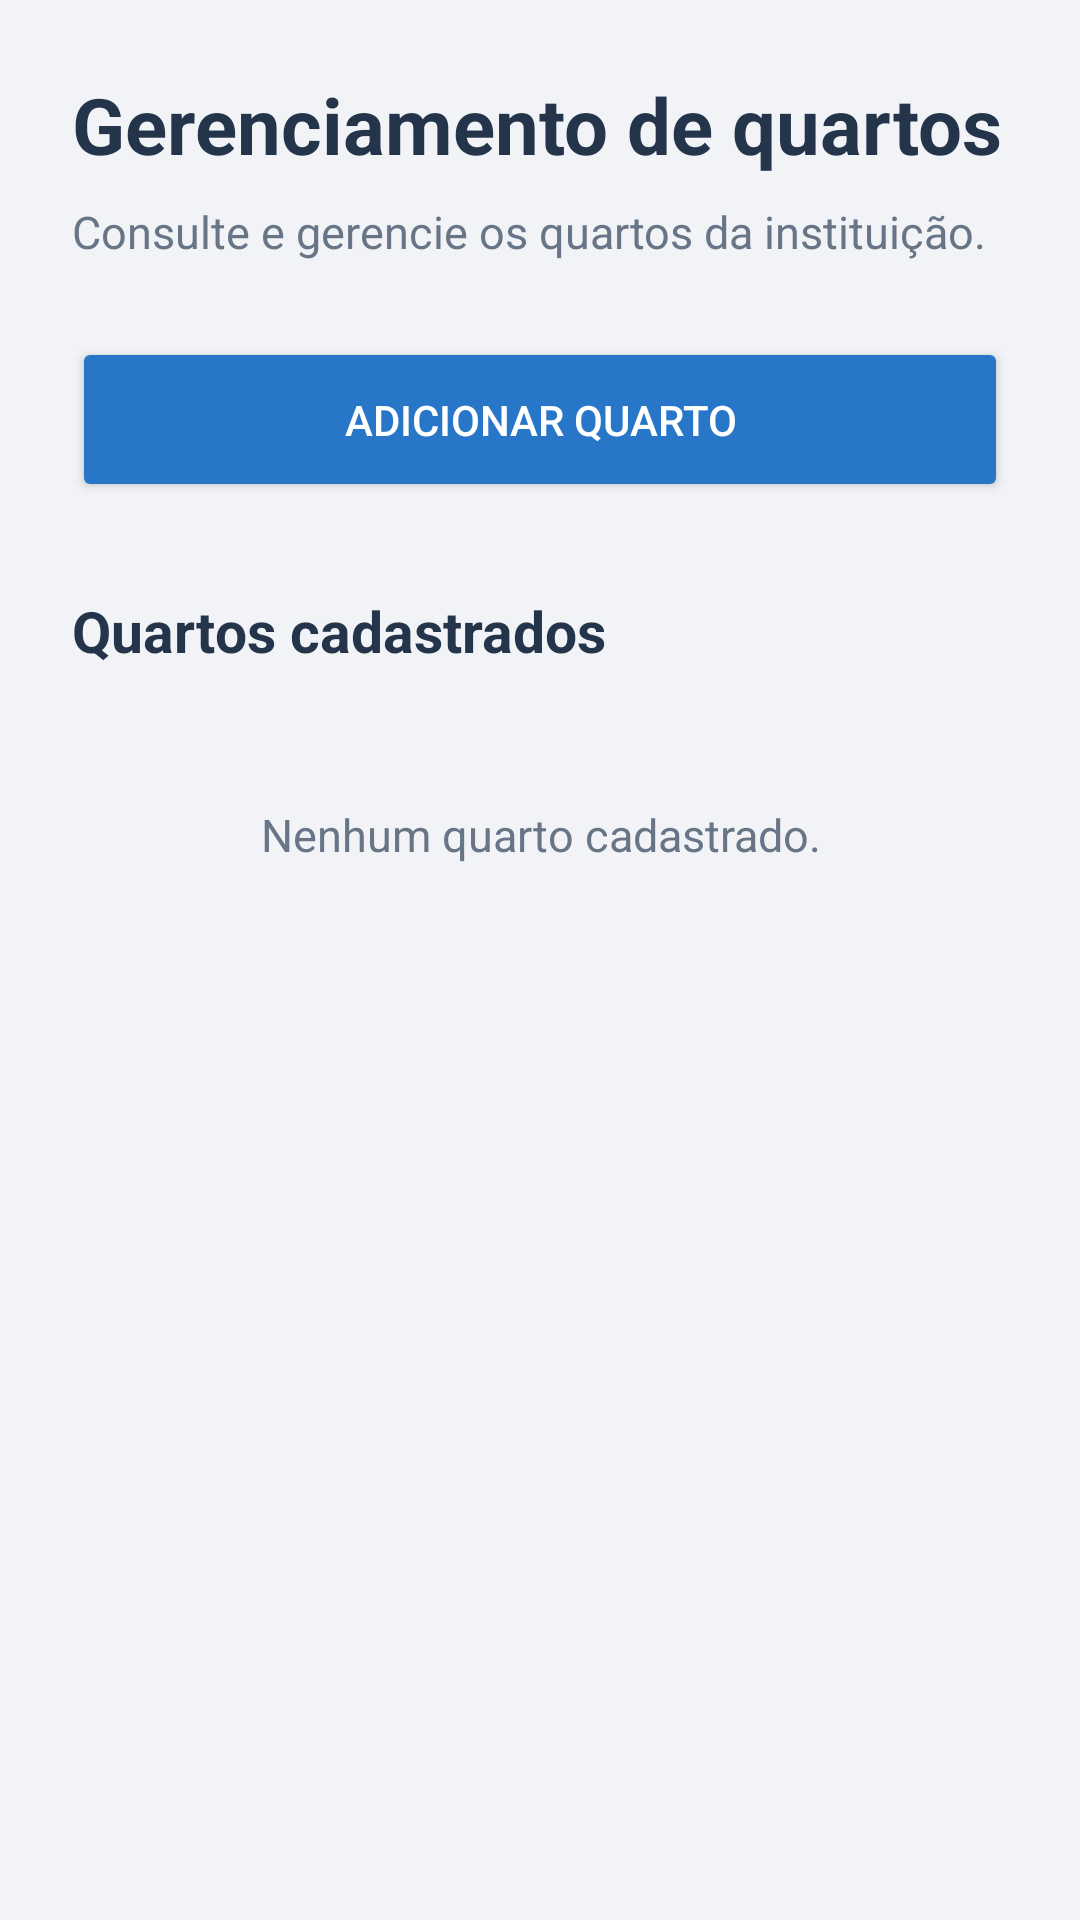

Reconstruct the res/layout file that produces this screen, plus the resources it refers to.
<!-- AndroidManifest.xml: application theme Theme.ProjetoAsilo -->
<!-- res/layout/fragment_gerenciar_quartos.xml -->
<?xml version="1.0" encoding="utf-8"?>
<ScrollView xmlns:android="http://schemas.android.com/apk/res/android"
    android:layout_width="match_parent"
    android:layout_height="match_parent"
    android:fillViewport="true"
    android:background="#F1F3F7">

    <LinearLayout
        android:layout_width="match_parent"
        android:layout_height="wrap_content"
        android:orientation="vertical"
        android:padding="24dp">

        <TextView
            android:layout_width="match_parent"
            android:layout_height="wrap_content"
            android:text="Gerenciamento de quartos"
            android:textSize="26sp"
            android:textStyle="bold"
            android:textColor="#24344A" />

        <TextView
            android:layout_width="match_parent"
            android:layout_height="wrap_content"
            android:text="Consulte e gerencie os quartos da instituição."
            android:textSize="15sp"
            android:textColor="#687586"
            android:layout_marginTop="8dp"
            android:layout_marginBottom="25dp" />

        <Button
            android:id="@+id/btnAdicionarQuarto"
            android:layout_width="match_parent"
            android:layout_height="55dp"
            android:text="Adicionar quarto"
            android:textColor="#FFFFFF"
            android:backgroundTint="#2876C7" />

        <TextView
            android:layout_width="match_parent"
            android:layout_height="wrap_content"
            android:text="Quartos cadastrados"
            android:textSize="19sp"
            android:textStyle="bold"
            android:textColor="#24344A"
            android:layout_marginTop="30dp"
            android:layout_marginBottom="15dp" />

        <LinearLayout
            android:id="@+id/containerQuartos"
            android:layout_width="match_parent"
            android:layout_height="wrap_content"
            android:orientation="vertical">

            <TextView
                android:id="@+id/tvQuartosVazios"
                android:layout_width="match_parent"
                android:layout_height="wrap_content"
                android:text="Nenhum quarto cadastrado."
                android:textSize="15sp"
                android:textColor="#687586"
                android:gravity="center"
                android:padding="30dp" />

        </LinearLayout>

    </LinearLayout>

</ScrollView>
<!-- resources referenced by this layout -->
<resources>
  <style name="Theme.ProjetoAsilo" parent="Base.Theme.ProjetoAsilo" />
  <style name="Base.Theme.ProjetoAsilo" parent="Theme.Material3.DayNight.NoActionBar">
          
          
      </style>
</resources>
